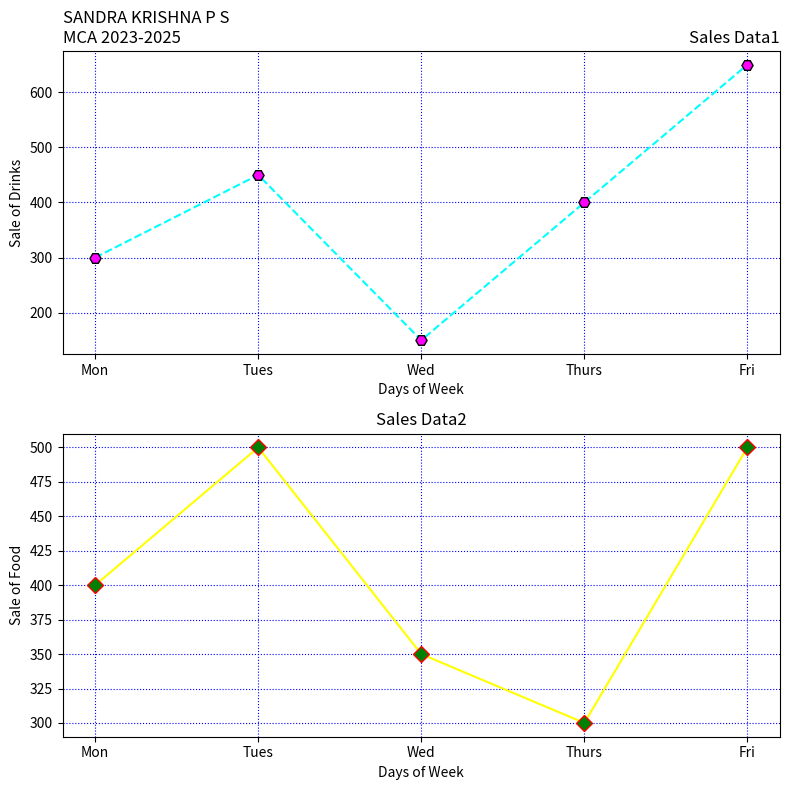

Reproduce this figure in Python.
import matplotlib.pyplot as plt

days = ['Mon', 'Tues', 'Wed', 'Thurs', 'Fri']
drinks_sales = [300, 450, 150, 400, 650]
food_sales = [400, 500, 350, 300, 500]

fig, axs = plt.subplots(2, 1, figsize=(8, 8))

axs[0].plot(days, drinks_sales, linestyle='--', color='cyan', marker='H',
markersize=8, markerfacecolor='magenta', markeredgecolor='black')
axs[0].set_xlabel('Days of Week')
axs[0].set_ylabel('Sale of Drinks')
axs[0].set_title('Sales Data1', loc='right')
axs[0].set_title('SANDRA KRISHNA P S \nMCA 2023-2025', loc='left')
axs[0].grid(True, color='blue', linestyle='dotted')

axs[1].plot(days, food_sales, linestyle='-', color='yellow', marker='D',
markersize=8, markerfacecolor='green', markeredgecolor='red')
axs[1].set_xlabel('Days of Week')
axs[1].set_ylabel('Sale of Food')
axs[1].set_title('Sales Data2', loc='center')
axs[1].grid(True, color='blue', linestyle='dotted')
plt.tight_layout()
plt.savefig('Graph2.png')


